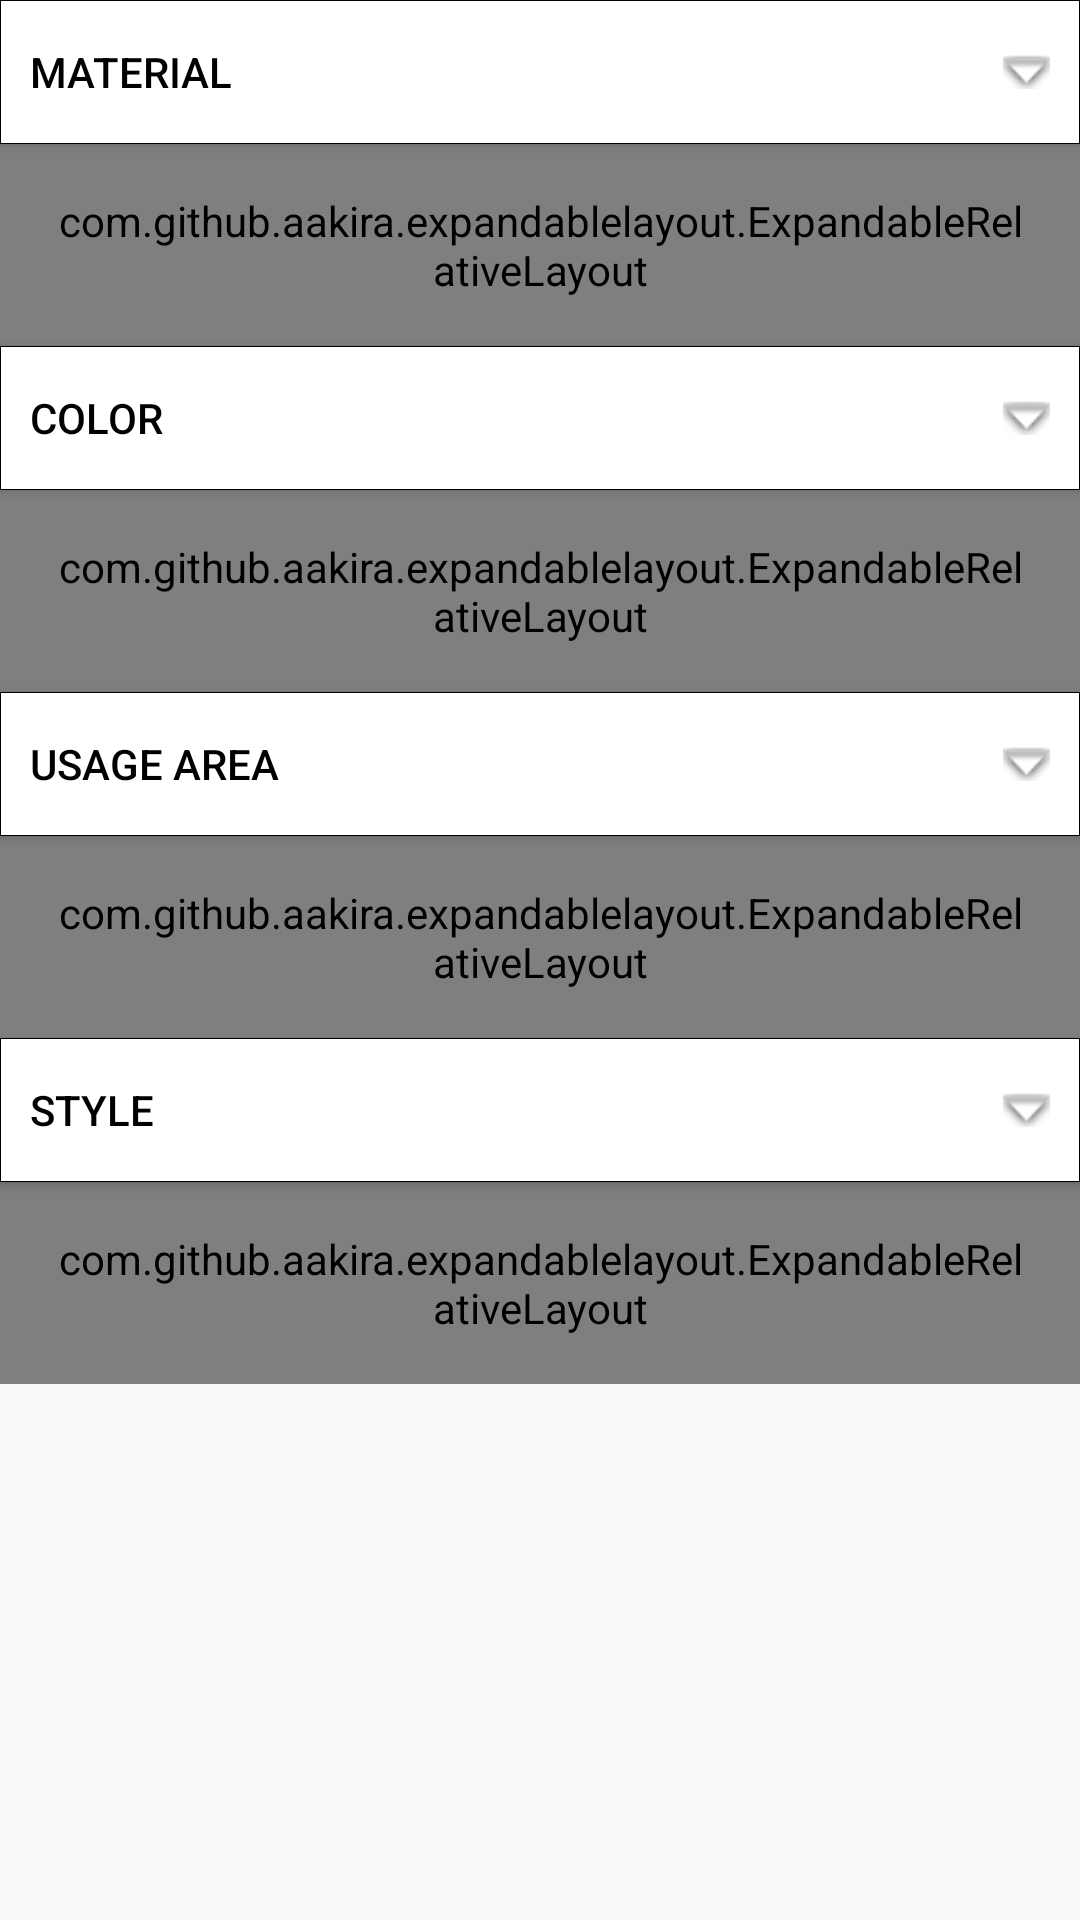

The Android layout XML behind this screen, and the referenced resources:
<!-- AndroidManifest.xml: application theme AppTheme -->
<!-- res/layout/filter.xml -->
<?xml version="1.0" encoding="utf-8"?>
<LinearLayout xmlns:android="http://schemas.android.com/apk/res/android"
                xmlns:app="http://schemas.android.com/apk/res-auto"
                android:layout_width="match_parent"
                android:layout_height="wrap_content"
    android:orientation="vertical">
    <ScrollView
        android:layout_width="match_parent"
        android:layout_height="wrap_content">

    <LinearLayout
        android:orientation="vertical"
        android:layout_width="match_parent"
        android:layout_height="wrap_content">


        <Button
            android:id="@+id/expandableButton1"
            android:layout_width="fill_parent"
            android:layout_height="wrap_content"
            android:background="@drawable/border2"
            android:drawableRight="@android:drawable/arrow_down_float"
            android:gravity="left|center"

            android:paddingLeft="10dp"
            android:paddingRight="10dp"
            android:text="Material"
            android:textColor="#000000"/>

        <com.github.aakira.expandablelayout.ExpandableRelativeLayout
            android:id="@+id/expandableLayout1"
            android:layout_width="match_parent"
            android:layout_height="wrap_content"
            android:layout_below="@+id/expandableButton1"
            android:background="#cfcfcf"
            android:padding="16dp"
            app:ael_duration="400"
            app:ael_expanded="false"
            app:ael_interpolator="linear"
            app:ael_orientation="vertical"
            >

            <LinearLayout
                android:layout_width="match_parent"
                android:layout_height="wrap_content"
                android:orientation="vertical">

                <CheckBox
                    android:layout_width="match_parent"
                    android:layout_height="wrap_content"
                    android:button="@null"
                    android:drawableRight="?android:attr/listChoiceIndicatorMultiple"

                    android:text="Stone1"/>

                <CheckBox
                    android:layout_width="match_parent"
                    android:layout_height="wrap_content"
                    android:text="Stone2"
                    android:button="@null"
                    android:drawableRight="?android:attr/listChoiceIndicatorMultiple"/>

                <CheckBox
                    android:layout_width="match_parent"
                    android:layout_height="wrap_content"
                    android:text="Stone3"
                    android:button="@null"
                    android:drawableRight="?android:attr/listChoiceIndicatorMultiple"/>

                <CheckBox
                    android:layout_width="match_parent"
                    android:layout_height="wrap_content"
                    android:text="Stone4"
                    android:button="@null"
                    android:drawableRight="?android:attr/listChoiceIndicatorMultiple"/>
                <CheckBox
                    android:layout_width="match_parent"
                    android:layout_height="wrap_content"
                    android:text="Stone5"
                    android:button="@null"
                    android:drawableRight="?android:attr/listChoiceIndicatorMultiple"/>
            </LinearLayout>
        </com.github.aakira.expandablelayout.ExpandableRelativeLayout>


        <Button
            android:id="@+id/expandableButton2"
            android:layout_width="fill_parent"
            android:layout_height="wrap_content"
            android:layout_below="@+id/expandableLayout1"
            android:background="@drawable/border2"
            android:drawableRight="@android:drawable/arrow_down_float"
            android:gravity="left|center"
            android:onClick="expandableButton2"
            android:paddingLeft="10dp"
            android:paddingRight="10dp"
            android:text="Color"
            android:textColor="#000000"/>

    <com.github.aakira.expandablelayout.ExpandableRelativeLayout
        android:id="@+id/expandableLayout2"
        android:layout_width="match_parent"
        android:layout_height="match_parent"
        android:layout_below="@+id/expandableButton2"
        android:background="#cfcfcf"
        android:padding="16dp"
        app:ael_duration="400"
        app:ael_expanded="false"
        app:ael_interpolator="linear"
        app:ael_orientation="vertical">

        <LinearLayout
            android:layout_width="match_parent"
            android:layout_height="wrap_content"
            android:orientation="horizontal">
            <CheckBox
                android:layout_width="match_parent"
                android:layout_height="wrap_content"
                android:text="Stone5"
                android:button="@null"
                android:layout_weight="1"
                android:drawableRight="?android:attr/listChoiceIndicatorMultiple"/>


        </LinearLayout>
    </com.github.aakira.expandablelayout.ExpandableRelativeLayout>

        <Button
            android:id="@+id/expandableButton3"
            android:layout_width="fill_parent"
            android:layout_height="wrap_content"
            android:layout_below="@+id/expandableLayout2"
            android:background="@drawable/border2"
            android:drawableRight="@android:drawable/arrow_down_float"
            android:gravity="left|center"
            android:onClick="expandableButton3"
            android:paddingLeft="10dp"
            android:paddingRight="10dp"
            android:text="Usage area"
            android:textColor="#000000"/>

        <com.github.aakira.expandablelayout.ExpandableRelativeLayout
        android:id="@+id/expandableLayout3"
        android:layout_width="match_parent"
        android:layout_height="match_parent"
        android:layout_below="@+id/expandableButton3"
        android:background="#cfcfcf"
        android:padding="16dp"
        app:ael_duration="400"
        app:ael_expanded="false"
        app:ael_interpolator="linear"
        app:ael_orientation="vertical">

            <LinearLayout
                android:layout_width="match_parent"
                android:layout_height="wrap_content"
                android:orientation="vertical">

                <CheckBox
                    android:layout_width="match_parent"
                    android:layout_height="wrap_content"
                    android:button="@null"
                    android:drawableRight="?android:attr/listChoiceIndicatorMultiple"

                    android:text="Kitchen"/>

                <CheckBox
                    android:layout_width="match_parent"
                    android:layout_height="wrap_content"
                    android:text="Bathroom"
                    android:button="@null"
                    android:drawableRight="?android:attr/listChoiceIndicatorMultiple"/>

                <CheckBox
                    android:layout_width="match_parent"
                    android:layout_height="wrap_content"
                    android:text="Stone3"
                    android:button="@null"
                    android:drawableRight="?android:attr/listChoiceIndicatorMultiple"/>


            </LinearLayout>

       </com.github.aakira.expandablelayout.ExpandableRelativeLayout>


        <Button
            android:id="@+id/expandableButton4"
            android:layout_width="fill_parent"
            android:layout_height="wrap_content"
            android:layout_below="@+id/expandableLayout3"
            android:background="@drawable/border2"
            android:drawableRight="@android:drawable/arrow_down_float"
            android:gravity="left|center"
            android:paddingLeft="10dp"
            android:paddingRight="10dp"
            android:text="Style"
            android:textColor="#000000"/>

    <com.github.aakira.expandablelayout.ExpandableRelativeLayout
        android:id="@+id/expandableLayout4"
        android:layout_width="match_parent"
        android:layout_height="match_parent"
        android:layout_below="@+id/expandableButton4"
        android:background="#cfcfcf"
        android:padding="16dp"
        app:ael_duration="400"
        app:ael_expanded="false"
        app:ael_interpolator="linear"
        app:ael_orientation="vertical">
        <LinearLayout
            android:layout_width="match_parent"
            android:layout_height="wrap_content"
            android:orientation="vertical">

            <CheckBox
                android:layout_width="match_parent"
                android:layout_height="wrap_content"
                android:button="@null"
                android:drawableRight="?android:attr/listChoiceIndicatorMultiple"

                android:text="Hexagon"/>

            <CheckBox
                android:layout_width="match_parent"
                android:layout_height="wrap_content"
                android:text="Chevron"
                android:button="@null"
                android:drawableRight="?android:attr/listChoiceIndicatorMultiple"/>

            <CheckBox
                android:layout_width="match_parent"
                android:layout_height="wrap_content"
                android:text="Stone3"
                android:button="@null"
                android:drawableRight="?android:attr/listChoiceIndicatorMultiple"/>


        </LinearLayout>
    </com.github.aakira.expandablelayout.ExpandableRelativeLayout>
</LinearLayout>
    </ScrollView>
</LinearLayout>
<!-- resources referenced by this layout -->
<resources>
  <!-- drawable border2 (drawable) -->
  <?xml version="1.0" encoding="utf-8"?>
  <shape xmlns:android="http://schemas.android.com/apk/res/android">
      <stroke
          android:width="0.01dp"
  
          android:color="#000000" />
      <solid
          android:color="@color/white"/>
  </shape>
  <style name="AppTheme" parent="Theme.AppCompat.Light">
          
          <item name="colorPrimary">@color/colorPrimary</item>
          <item name="colorPrimaryDark">@color/colorPrimaryDark</item>
          <item name="colorAccent">@color/colorAccent</item>
          <item name="windowActionBar">false</item>
          <item name="windowNoTitle">true</item>
          <item name="android:textColorPrimary">@android:color/white</item>
      </style>
  <color name="white">#ffffff</color>
  <color name="colorPrimary">#263238</color>
  <color name="colorPrimaryDark">#000a12</color>
  <color name="colorAccent">#4f5b62</color>
</resources>
